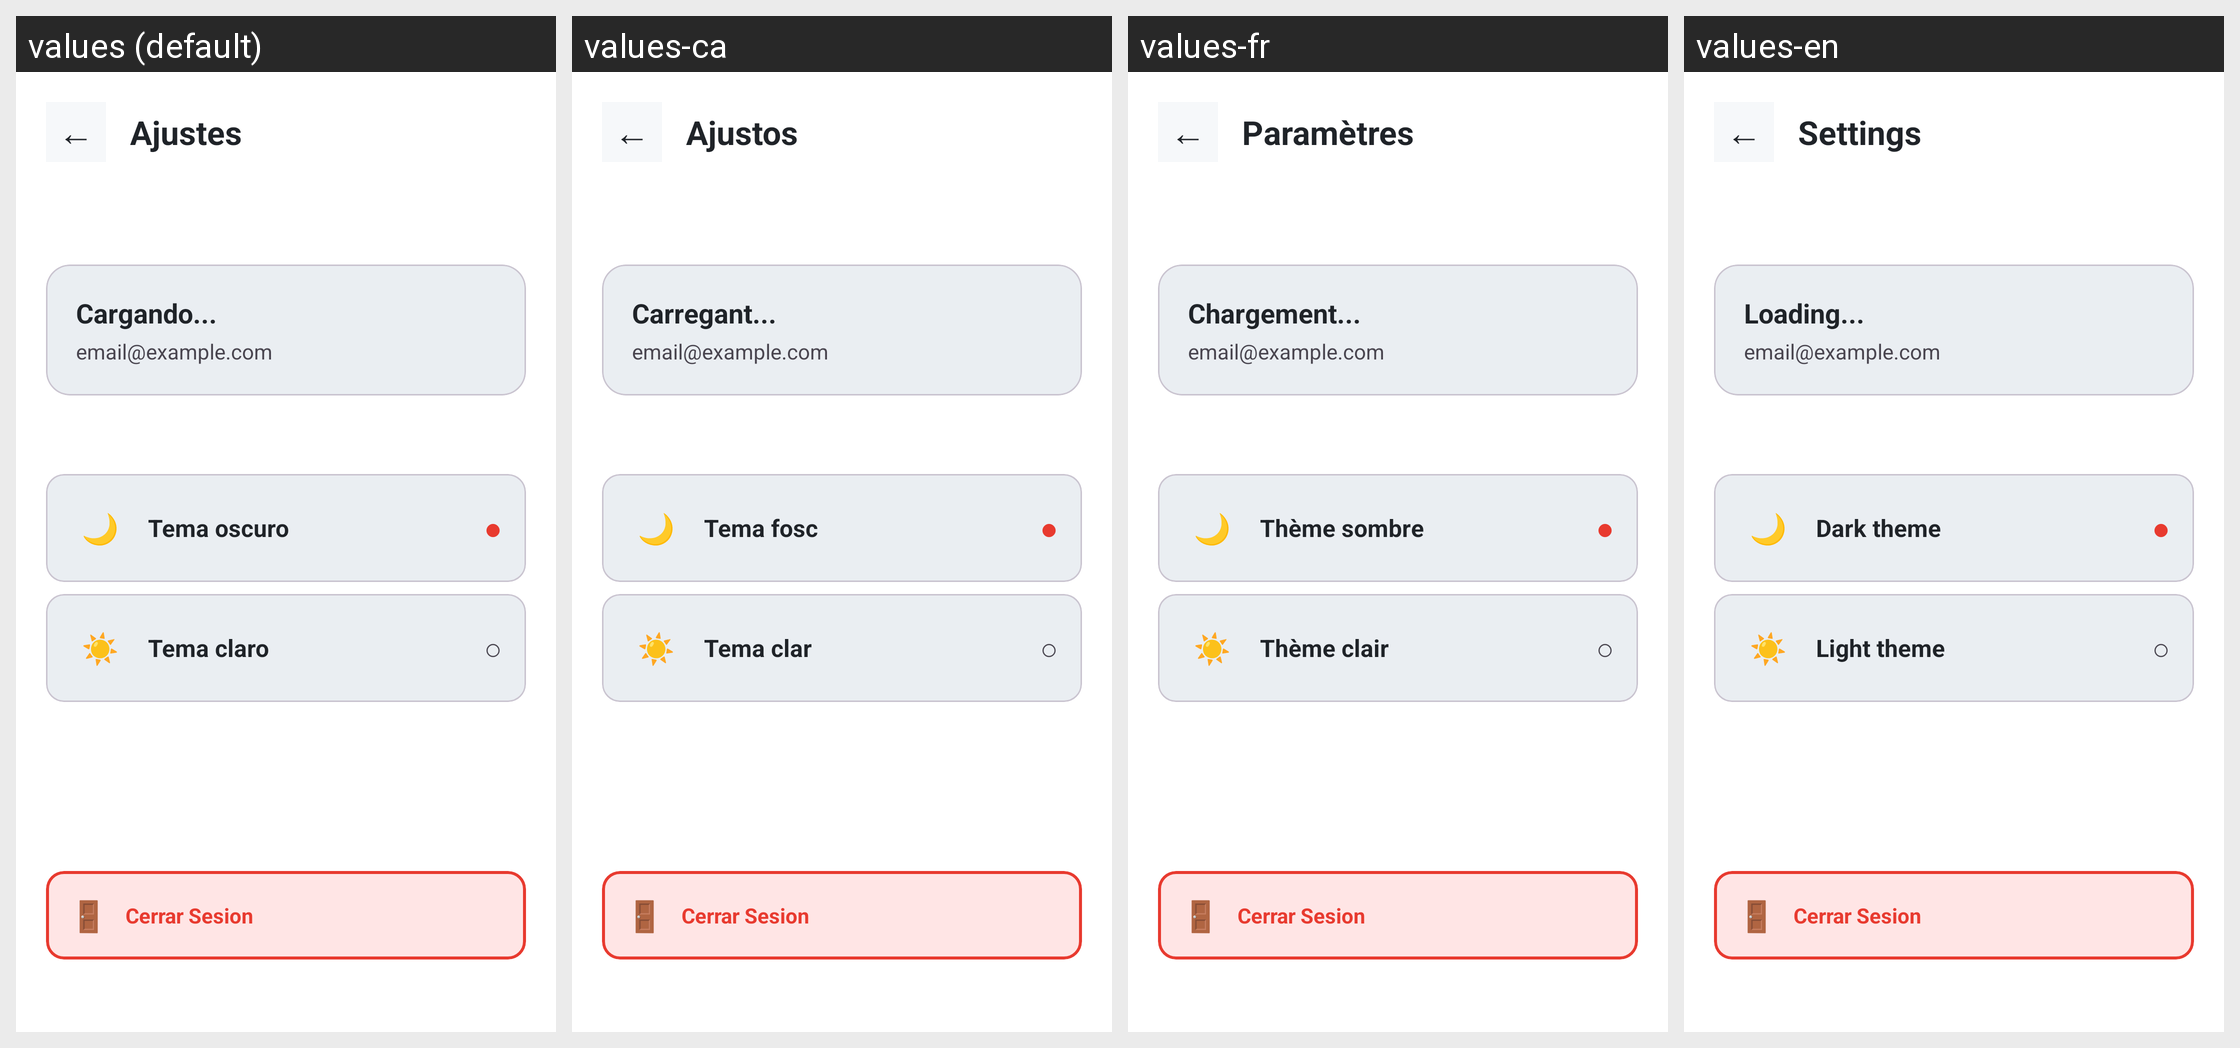

This grid shows one Android layout under several languages. Give, for every string resource on the screen, its name, the default text and each shown locale's text.
Android screen res/layout/activity_settings.xml rendered under 4 locales, left to right: values (default), values-ca, values-fr, values-en. Device: Nexus 5 (rendered at 1080×1920; each locale shown at half size, 540×960, under a caption strip naming it); theme Theme.CodeGym.
Strings drawn on this screen, with the default value and each locale's value (text and hints the layout hard-codes, and strings that could not be matched under every locale, appear in the picture but are not listed):

settings_title
  values: Ajustes
  values-ca: Ajustos
  values-fr: Paramètres
  values-en: Settings

loading_profile
  values: Cargando...
  values-ca: Carregant...
  values-fr: Chargement...
  values-en: Loading...

email_placeholder
  values: email@example.com
  values-ca: email@example.com
  values-fr: email@example.com
  values-en: email@example.com

theme_dark
  values: Tema oscuro
  values-ca: Tema fosc
  values-fr: Thème sombre
  values-en: Dark theme

theme_light
  values: Tema claro
  values-ca: Tema clar
  values-fr: Thème clair
  values-en: Light theme
